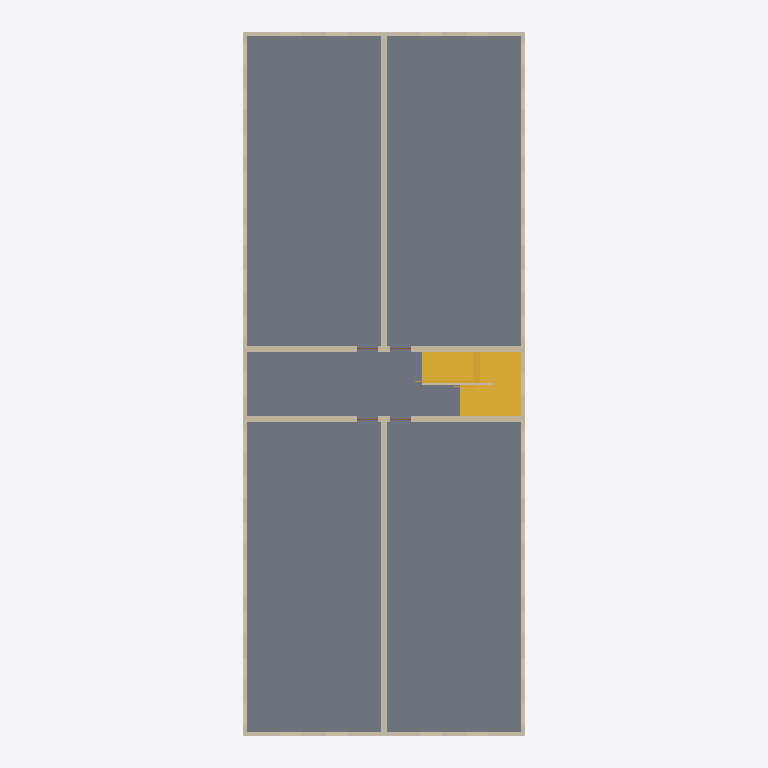
Plan cut of the same IFC building model at storey 'Level 2' (level 3.05 m, cut at 4.45 m), seen from above with north up, elements coloured by IFC class: 11 walls (beige), 4 slabs (grey), 2 stairs (yellow). Cut surfaces are drawn darker.
Extent 12.5 m × 30.8 m × 9.6 m (x, y, z). Storeys (3): Level 1 at 0.00 m; Level 2 at 3.05 m; Level 3 at 6.10 m. Elements (167): 101 IfcWindow, 28 IfcWall, 25 IfcDoor, 10 IfcSlab, 2 IfcStair, 1 IfcRailing.

HEADER;
FILE_DESCRIPTION(('ViewDefinition[DesignTransferView]'),'2;1');
FILE_NAME('/dev/null','2026-11-19T00:00:00',(''),(''),'IfcOpenShell 0.9.0.post1','IfcOpenShell 0.9.0.post1','Nobody');
FILE_SCHEMA(('IFC4'));
ENDSEC;
DATA;
#1=IFCPROJECT('1EXyPVpkfK_AEbHTSY6SXC',$,'brownfield-compute pass 3f: the walk-up''s bid set (addendum-1)',$,$,$,$,(#17),#12);
#19=IFCSITE('0HfhL_WVfQvesfQZrh$ZZ3',$,'the walk-up''s site (not georeferenced)',$,$,#27,$,$,$,$,$,$,$,$);
#20=IFCBUILDING('0I7dnGlPzIQhLkkFUdpwTk',$,'12-flat walk-up','forge `apartment` (CortenForge 0.9): 3-storey walk-up, 100 x 40 ft, 12 flats',$,#32,$,$,$,$,$,$);
#33=IFCBUILDINGSTOREY('3PJcOY3orN_uLWP6bZLqCg',$,'Level 1',$,$,#39,$,$,$,0.0);
#40=IFCBUILDINGSTOREY('0jHoNkCHjMfOgdMSX3x$SZ',$,'Level 2',$,$,#45,$,$,$,3.048);
#46=IFCBUILDINGSTOREY('0SSOUJXF1GLf1lqOOIpwp1',$,'Level 3',$,$,#51,$,$,$,6.096);
#576=IFCSLAB('3VqfkpYnbPNeajMDDmozKn',$,'floor-2-right',$,$,#585,#594,$,.FLOOR.);
#557=IFCSLAB('0HRh5peP9STOBkjHNYhr5Y',$,'floor-2-left',$,$,#566,#575,$,.FLOOR.);
#662=IFCSLAB('3ZIQELp7rVfut0iEmejD8a',$,'floor-2-hall',$,$,#671,#680,$,.FLOOR.);
#1016=IFCSTAIR('3wUu$7lE1Kdgxj5QakWI56',$,'stair-2','two flights and a landing between them, turning back on itself',$,#1021,$,$,.HALF_TURN_STAIR.);
#147=IFCWALL('05p4wV96HRrxVOE_hLquX0',$,'ext-front-2',$,$,#157,#166,$,$);
#167=IFCWALL('0PNX3oSmXTyQpWWFiEwhCV',$,'ext-back-2',$,$,#176,#185,$,$);
#381=IFCWALL('1PHO_FUJjG4QXMvLe2wcte',$,'spine-left-2',$,$,#391,#400,$,$);
#401=IFCWALL('0005J4OZ5MJx3rmT4YNpIC',$,'spine-right-2',$,$,#410,#419,$,$);
#815=IFCSTAIR('1Jf3bG6_fLtOYf5sXB17DG',$,'stair-1','two flights and a landing between them, turning back on itself',$,#820,$,$,.HALF_TURN_STAIR.);
#440=IFCWALL('2kIDJHJh1VVxVoK6HLf0B9',$,'stair-right-2',$,$,#450,#459,$,$);
#420=IFCWALL('2GkujQccbMPfpvFi2E_8V6',$,'stair-left-2',$,$,#430,#439,$,$);
#681=IFCSLAB('3dc6X7Z3nGAOeXDieVkuNh',$,'floor-2-hall-a',$,$,#690,#699,$,.FLOOR.);
#186=IFCWALL('3e0HHDpfnL9h0eEKEv4uBB',$,'ext-left-2',$,$,#195,#204,$,$);
#205=IFCWALL('2p2RQ_2hvNZRNaV4zMmqbY',$,'ext-right-2',$,$,#214,#223,$,$);
#69=IFCWALL('0DU2yu_FzTWe$RxLQxo6Op',$,'ext-front-1',$,$,#80,#89,$,$);
#90=IFCWALL('3lK8NeAbnTyh5eiGIE8_pe',$,'ext-back-1',$,$,#99,#108,$,$);
#758=IFCWALL('0RIL_SZ0HO$en4Gc37KYta',$,'stair-centre-2',$,$,#767,#776,$,$);
ENDSEC;
